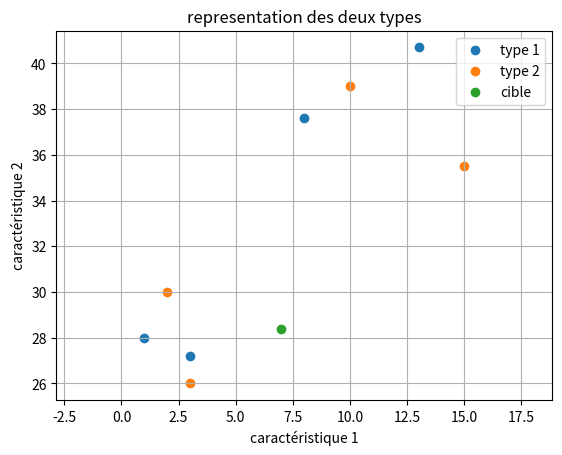

The matplotlib source for this figure: (Note: this script raises an exception after producing the figure.)
# Créé par n.mohamed, le 07/04/2022 en Python 3.7

from math import*
import matplotlib.pyplot as plt

liste_x_1=[1,3,8,13]
liste_y_1=[28,27.2,37.6,40.7]

liste_x_2=[2,3,10,15]
liste_y_2=[30,26,39,35.5]

plt.axis([0,15,0,50])
plt.axis("equal")
plt.xlabel("caractéristique 1")
plt.ylabel("caractéristique 2")
plt.title("representation des deux types")
plt.grid()
plt.scatter(liste_x_1,liste_y_1, label="type 1")
plt.scatter(liste_x_2,liste_y_2, label="type 2")

plt.scatter(7,28.4, label='cible')
plt.legend()
plt.show()

table=[['t1',1,28],['t1',3,27.2],['t1',8,37.6],['t1',13,40.7],['t2',2,30],['t2',3,26],["t2",10,39],["t2",15,35.5]]
cibel=[7,28.4]
k=30

def k_plus_proche_voisin(table,cible,k):
    def distance_cible(donnee):
        distance=abs(donnee[1]-cible[0])+abs(donnee[2]-cible[1])
        print(distance)
        return distance
    table_tri=sorted(table,key=distance_cible)
    proche_voisin=[table_tri[i] for i in range(k)]
    return proche_voisin

print("la liste des",k,"plus proches voisins de la cible : ",k_plus_proche_voisin(table,cibel,k))


